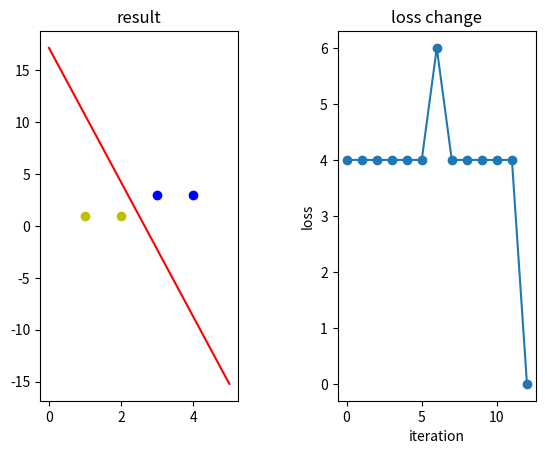

Python code for this plot:
import numpy as np
import matplotlib.pyplot as plt
# 分类4个坐标 (3, 3) (4, 3) (1, 1) (2, 1) 前2个为1 后2个为-1
Input = np.array([
    [1, 3, 3],
    [1, 4, 3],
    [1, 1, 1],
    [1, 2, 1]
])
Target = np.array([
    [1],
    [1],
    [-1],
    [-1]
])
Weight = np.random.random([3, 1])
# 记录目标和删除的误差
loss = []
# 学习率0.1
learning_rate = 0.1

def adjust_weight(lr, Target, Output, Input):
    delta_E = Target - Output
    # 使用平方差计算损失函数
    loss.append((np.sum(np.square(delta_E)))/2)
    # 使用权值调整公式计算出4个输出需要调整的大小取其和的算术平均值
    return ((Input.T).dot(lr * (delta_E))) / Input.shape[0]


for i in range(100):
    print("iterative ", i, "time's weight : ", Weight)
    # 计算输出
    Output = np.sign(np.dot(Input, Weight))
    Weight += adjust_weight(learning_rate, Target, Output, Input)
    # 如果所有输出都等于目标值
    if (Output == Target).all():
        print("train done.")
        break


# 画2张图
fig, (ax1, ax2) = plt.subplots(1, 2)
# 样本坐标
x1 = [3, 4]
y1 = [3, 3]
x2 = [1, 2]
y2 = [1, 1]

xdata = [0, 5]
k = -Weight[1] / Weight[2]
d = -Weight[0] / Weight[2]

ax1.plot(xdata, xdata*k + d, 'r')
ax1.scatter(x1, y1, c='b')
ax1.scatter(x2, y2, c='y')
ax1.set_title('result')

ax2.plot(range(len(loss)), loss, '-o')
ax2.set_xlabel('iteration')
ax2.set_ylabel('loss')
ax2.set_title("loss change")


# 调整子图之间的间距
plt.subplots_adjust(wspace=0.5)

plt.show()